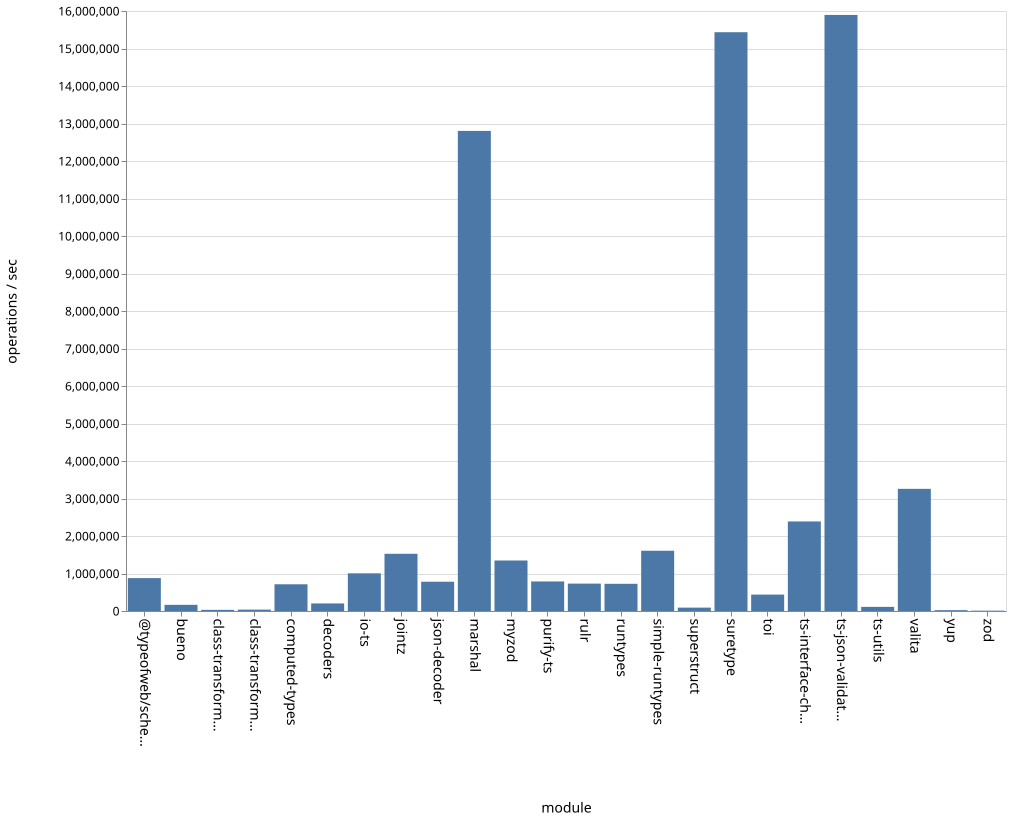

Data behind this chart, as committed beside it:
name, ops
bueno, 164173
class-transformer-validator-async, 30179
class-transformer-validator-sync, 36471
computed-types, 712784
decoders, 201693
io-ts, 1004331
jointz, 1525702
json-decoder, 780836
marshal, 12802494
myzod, 1346962
purify-ts, 787900
rulr, 730367
runtypes, 725245
simple-runtypes, 1606654
superstruct, 90154
suretype, 15434608
toi, 437537
ts-interface-checker, 2387853
ts-json-validator, 15895244
ts-utils, 110233
@typeofweb/schema, 876877
valita, 3257727
yup, 22600
zod, 9399
